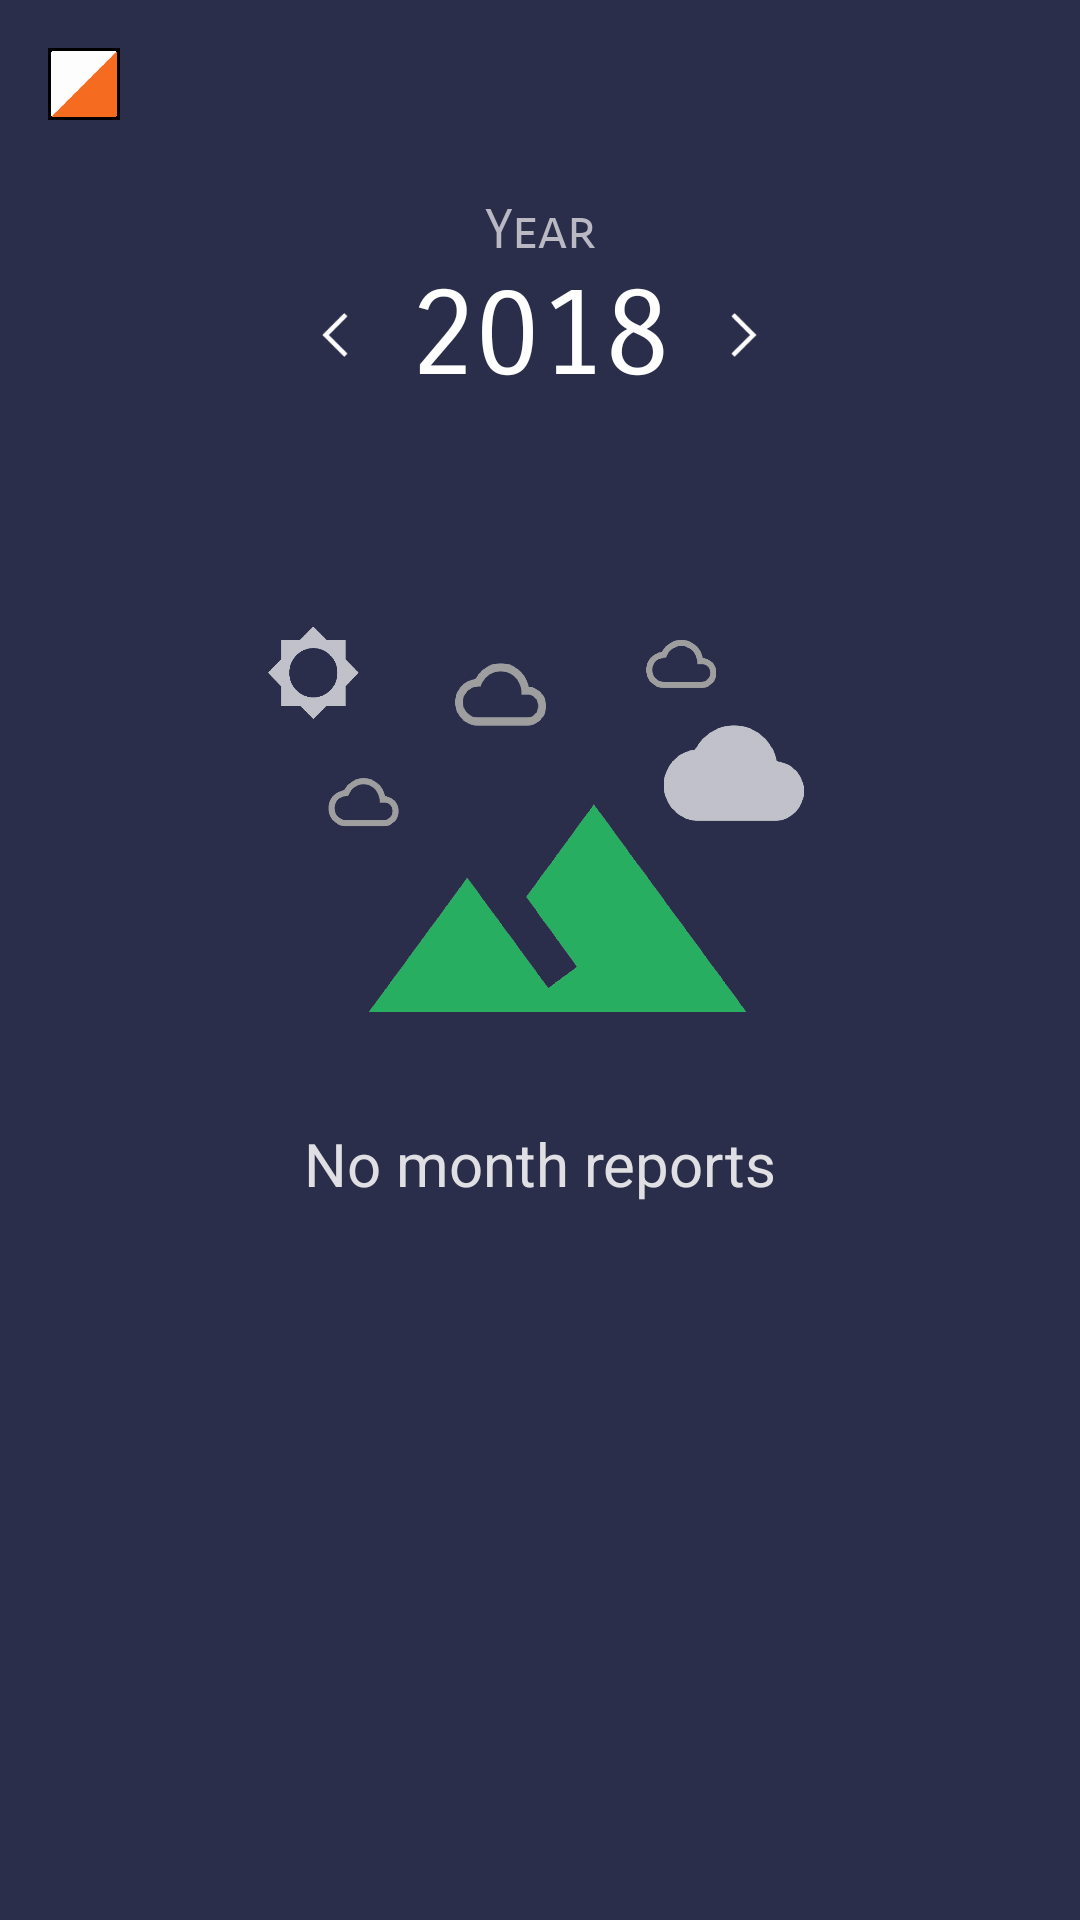

The Android layout XML behind this screen, and the referenced resources:
<!-- AndroidManifest.xml: application theme AppTheme -->
<!-- res/layout/fragment_monthly_summaries.xml -->
<?xml version="1.0" encoding="utf-8"?>
<LinearLayout xmlns:android="http://schemas.android.com/apk/res/android"
    android:layout_width="match_parent"
    android:layout_height="match_parent"
    android:orientation="vertical"
    android:background="@color/colorPrimary">

    
    <include layout="@layout/toolbar"
        />

    <TextView
        android:layout_width="match_parent"
        android:layout_height="wrap_content"
        android:layout_marginTop="10dp"
        android:gravity="center"
        android:text="Year"
        android:textColor="#B9B8C3"
        android:textSize="18sp"
        android:fontFamily="sans-serif-smallcaps"
        />

    <LinearLayout
        android:layout_width="match_parent"
        android:layout_height="wrap_content"
        android:paddingLeft="10dp"
        android:paddingRight="10dp"
        android:gravity="center">
        <ImageView
            android:id="@+id/iv_next_year"
            android:layout_width="18dp"
            android:layout_height="18dp"
            android:src="@drawable/ic_left_white"
            />

        <TextView
            android:id="@+id/tv_current_year"
            android:layout_width="wrap_content"
            android:layout_height="wrap_content"
            android:layout_marginLeft="15dp"
            android:layout_marginStart="15dp"
            android:layout_marginRight="15dp"
            android:layout_marginEnd="15dp"
            android:gravity="center"
            android:text="2018"
            android:textSize="40sp"
            android:textColor="@android:color/white"
            android:fontFamily="sans-serif-smallcaps"
            />

        <ImageView
            android:id="@+id/iv_previous_year"
            android:layout_width="18dp"
            android:layout_height="18dp"
            android:src="@drawable/ic_right_white"
            />
    </LinearLayout>

    <RelativeLayout
        android:layout_width="match_parent"
        android:layout_height="match_parent"
        android:background="@color/colorPrimary">

        <android.support.v7.widget.RecyclerView
            android:id="@+id/month_reports_recycler_view"
            android:layout_width="match_parent"
            android:layout_height="match_parent"
            android:clipToPadding="false"
            android:clipChildren="false"
            android:padding="10dp">
        </android.support.v7.widget.RecyclerView>

        <RelativeLayout
            android:id="@+id/rl_no_month_reports"
            android:layout_width="match_parent"
            android:layout_height="match_parent"
            android:layout_centerVertical="true"
            android:layout_alignParentLeft="true"
            android:layout_alignParentStart="true">
            <ImageView
                android:layout_width="192dp"
                android:layout_height="192dp"
                android:layout_above="@+id/tv_no_month_reports"
                android:layout_centerHorizontal="true"
                android:src="@drawable/empty_state" />
            <TextView
                android:id="@+id/tv_no_month_reports"
                android:layout_width="wrap_content"
                android:layout_height="wrap_content"
                android:padding="4dp"
                android:layout_centerVertical="true"
                android:layout_centerHorizontal="true"
                android:text="No month reports"
                android:textColor="#DAFFFFFF"
                android:textSize="20sp"
                />
        </RelativeLayout>
    </RelativeLayout>
</LinearLayout>
<!-- res/layout/toolbar.xml (included above) -->
<android.support.v7.widget.Toolbar xmlns:android="http://schemas.android.com/apk/res/android"
    android:id="@+id/main_toolbar"
    android:minHeight="?attr/actionBarSize"
    android:layout_width="match_parent"
    android:layout_height="wrap_content"
    android:background="@color/mdtp_white">

    <ImageView
        android:id="@+id/iv_logo"
        android:layout_width="24dp"
        android:layout_height="24dp"
        android:src="@drawable/orienteering_symbol"
        android:padding="1dp"
        android:background="#000000"
        />

    <TextView
        android:id="@+id/toolbar_title"
        android:layout_width="wrap_content"
        android:layout_height="wrap_content"
        android:fontFamily="sans-serif-smallcaps"
        android:textColor="#000000"
        android:layout_gravity="center"
        style="@style/TextAppearance.AppCompat.Widget.ActionBar.Title"
        />

</android.support.v7.widget.Toolbar>
<!-- resources referenced by this layout -->
<resources>
  <color name="colorPrimary">#2B2E4A</color>
  <!-- drawable empty_state: png bitmap (drawable-xxxhdpi, 109957 bytes) -->
  <!-- drawable ic_left_white: png bitmap (drawable-xhdpi, 445 bytes) -->
  <!-- drawable ic_right_white: png bitmap (drawable-mdpi, 316 bytes) -->
  <!-- drawable orienteering_symbol: png bitmap (drawable-hdpi, 20839 bytes) -->
  <style name="AppTheme" parent="Theme.AppCompat.Light.NoActionBar">
          <item name="colorPrimary">@color/colorPrimary</item>
          <item name="colorPrimaryDark">@color/colorPrimaryDark</item>
          <item name="colorAccent">@color/colorAccent</item>
          <item name="preferenceTheme">@style/PreferenceThemeOverlay</item>
      </style>
  <color name="colorPrimaryDark">#22243B</color>
  <color name="colorAccent">#F67280</color>
</resources>
